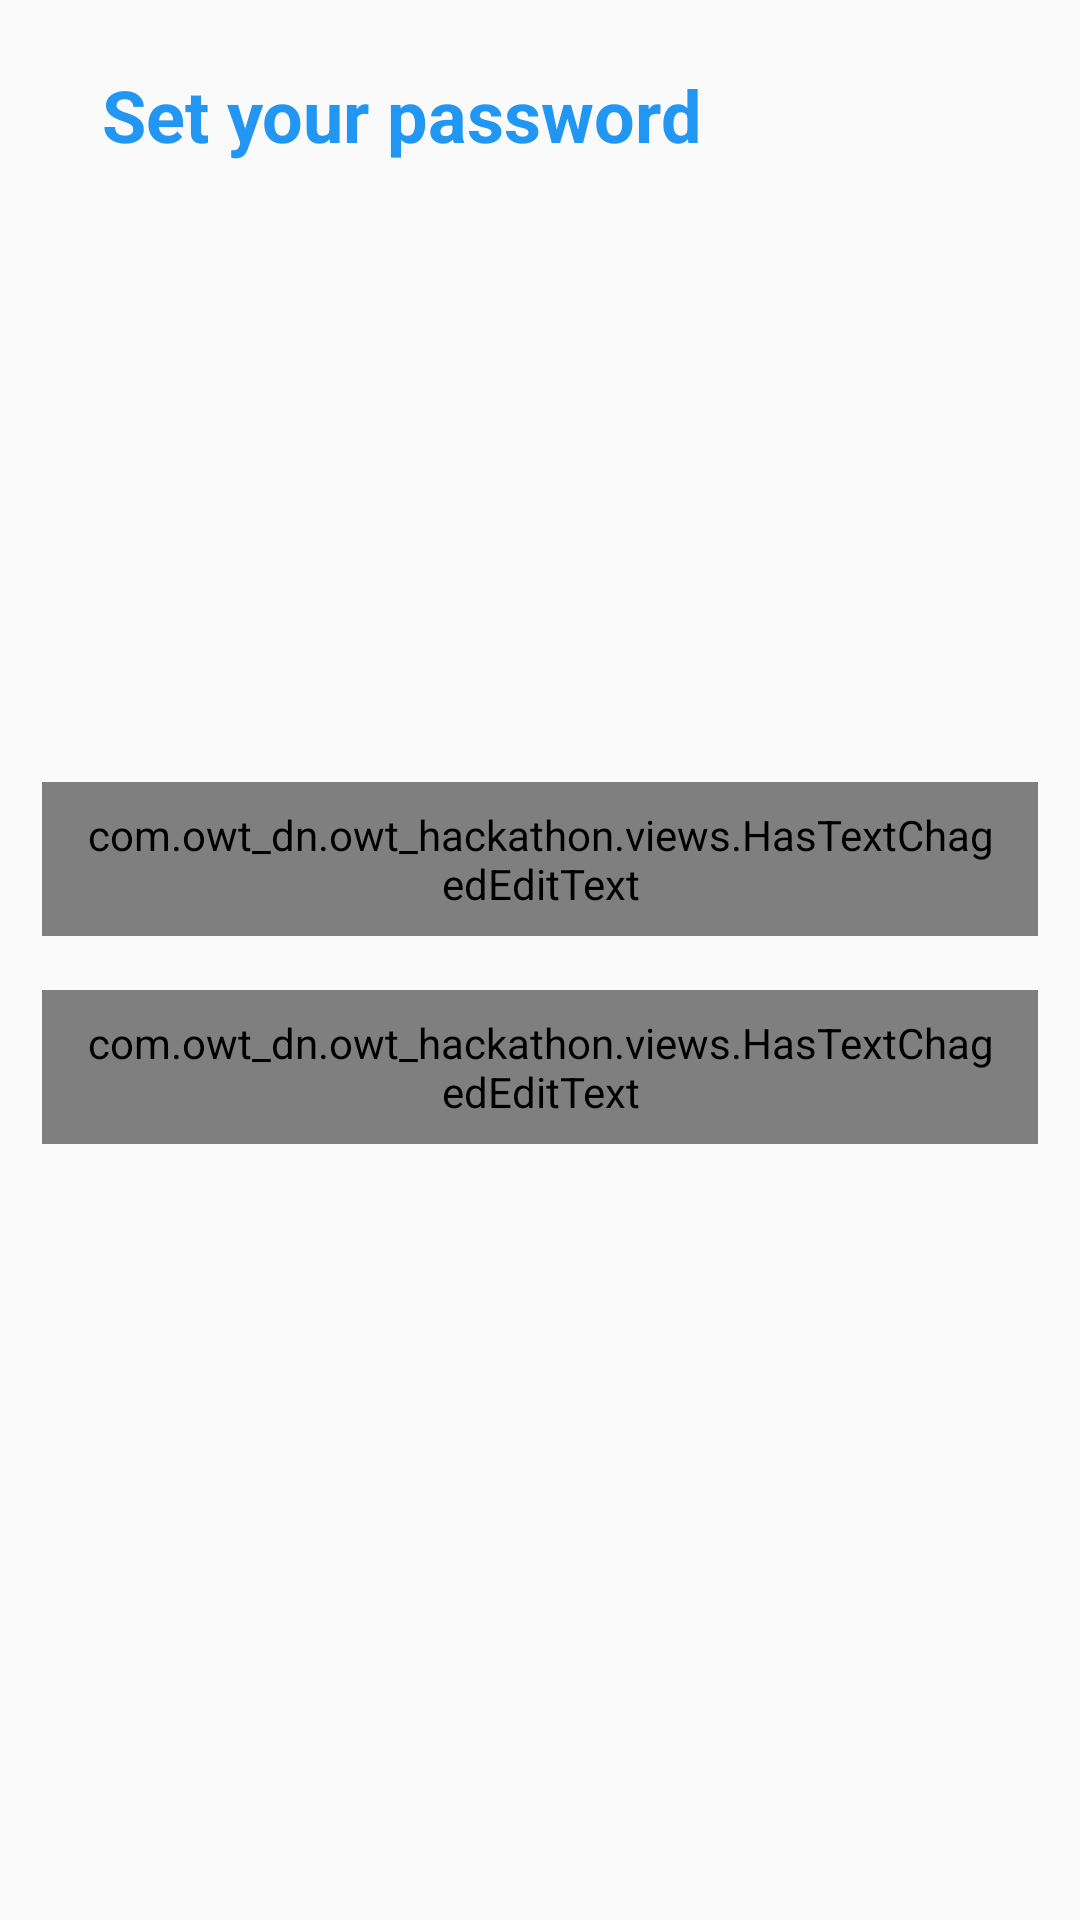

This screen was rendered from an Android layout file. Write that file and the resources it references.
<!-- AndroidManifest.xml: application theme Theme.Owt_hackathon -->
<!-- res/layout/fragment_profile_password.xml -->
<?xml version="1.0" encoding="utf-8"?>
<androidx.constraintlayout.widget.ConstraintLayout xmlns:android="http://schemas.android.com/apk/res/android"
    xmlns:app="http://schemas.android.com/apk/res-auto"
    android:layout_width="match_parent"
    android:layout_height="match_parent"
    android:padding="14dp">

    <ImageButton
        android:id="@+id/btnBack"
        android:layout_width="wrap_content"
        android:layout_height="wrap_content"
        android:background="?attr/selectableItemBackground"
        android:padding="10dp"
        android:src="@drawable/ic_back"
        app:layout_constraintBottom_toBottomOf="@id/tvTitle"
        app:layout_constraintStart_toStartOf="parent"
        app:layout_constraintTop_toTopOf="@id/tvTitle" />

    <TextView
        android:id="@+id/tvTitle"
        style="@style/TextView.Title"
        android:layout_width="0dp"
        android:layout_height="wrap_content"
        android:layout_marginBottom="24dp"
        android:text="@string/text_set_password"
        app:layout_constraintStart_toEndOf="@id/btnBack"
        app:layout_constraintTop_toTopOf="parent" />

    <com.owt_dn.owt_hackathon.views.HasTextChagedEditText
        android:id="@+id/edtPassword"
        style="@style/EditText"
        android:layout_width="match_parent"
        android:layout_height="wrap_content"
        android:layout_marginBottom="8dp"
        android:drawableStart="@drawable/ic_password"
        android:hint="@string/text_password"
        android:inputType="textPassword"
        app:layout_constraintBottom_toTopOf="@id/guideline" />

    <androidx.constraintlayout.widget.Guideline
        android:id="@+id/guideline"
        android:layout_width="wrap_content"
        android:layout_height="wrap_content"
        android:orientation="horizontal"
        app:layout_constraintGuide_percent="0.5" />

    <com.owt_dn.owt_hackathon.views.HasTextChagedEditText
        android:id="@+id/edtPasswordConfirmation"
        style="@style/EditText"
        android:layout_width="match_parent"
        android:layout_height="wrap_content"
        android:drawableStart="@drawable/ic_password"
        android:hint="@string/text_reenter_password"
        android:inputType="textPassword"
        app:layout_constraintTop_toBottomOf="@id/guideline" />

    <TextView
        android:id="@+id/tvPasswordValidation"
        style="@style/TextView.Error"
        android:text="@string/text_password_not_match"
        android:layout_width="match_parent"
        android:layout_height="wrap_content"
        app:layout_constraintTop_toBottomOf="@id/edtPasswordConfirmation" />

</androidx.constraintlayout.widget.ConstraintLayout>
<!-- resources referenced by this layout -->
<resources>
  <string name="text_password">Password</string>
  <string name="text_password_not_match">Password not match</string>
  <string name="text_reenter_password">Reenter password</string>
  <string name="text_set_password">Set your password</string>
  <style name="EditText">
          <item name="android:layout_marginTop">10dp</item>
          <item name="android:paddingStart">14dp</item>
          <item name="android:paddingEnd">14dp</item>
          <item name="android:paddingTop">8dp</item>
          <item name="android:paddingBottom">8dp</item>
          <item name="android:textSize">14sp</item>
          <item name="android:background">@color/white</item>
          <item name="android:drawablePadding">14dp</item>
          <item name="android:gravity">bottom</item>
      </style>
  <style name="TextView.Error">
          <item name="android:visibility">gone</item>
          <item name="android:textColor">@color/red</item>
          <item name="android:textSize">10sp</item>
          <item name="android:paddingTop">5dp</item>
          <item name="android:paddingBottom">5dp</item>
      </style>
  <style name="TextView.Title">
          <item name="android:textColor">@color/blue</item>
          <item name="android:textSize">24sp</item>
          <item name="android:paddingTop">8dp</item>
          <item name="android:paddingBottom">8dp</item>
          <item name="android:drawablePadding">14dp</item>
          <item name="android:textStyle">bold</item>
      </style>
  <style name="Theme.Owt_hackathon" parent="Theme.AppCompat.Light.DarkActionBar">
          
          <item name="colorPrimary">@color/purple_500</item>
          <item name="colorPrimaryDark">@color/purple_700</item>
          <item name="colorAccent">@color/teal_200</item>
          
      </style>
  <color name="white">#FFFFFFFF</color>
  <color name="red">#F44336</color>
  <color name="blue">#2196F3</color>
  <color name="purple_500">#FF6200EE</color>
  <color name="purple_700">#FF3700B3</color>
  <color name="teal_200">#FF03DAC5</color>
</resources>
